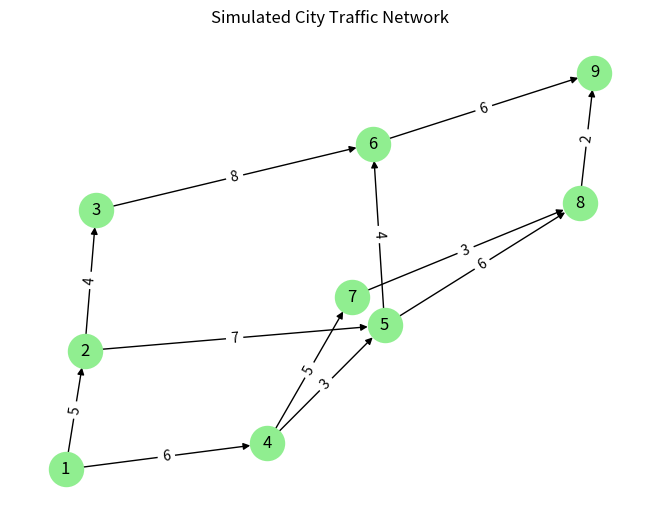

Generate this figure with matplotlib:
# Project 424. Traffic network analysis
# Description:
# Traffic network analysis models roads and intersections as graphs, where nodes are intersections and edges are roads. This enables analysis of traffic flow, congestion detection, routing, and urban planning. In this project, we’ll simulate a city traffic network using NetworkX and analyze key metrics such as shortest paths, bottlenecks, and edge centrality.

# 🧪 Python Implementation (Traffic Flow Graph with NetworkX)
# ✅ Required Install:
# pip install networkx matplotlib
# 🚀 Code:
import networkx as nx
import matplotlib.pyplot as plt
 
# 1. Create a directed weighted graph representing city roads
G = nx.DiGraph()
 
# Add intersections (nodes)
G.add_nodes_from(range(1, 10))
 
# Add roads (edges with traffic weights as 'length')
roads = [
    (1, 2, 5), (2, 3, 4), (3, 6, 8), (6, 9, 6),
    (1, 4, 6), (4, 5, 3), (5, 6, 4), (2, 5, 7),
    (4, 7, 5), (7, 8, 3), (8, 9, 2), (5, 8, 6)
]
G.add_weighted_edges_from(roads, weight='length')
 
# 2. Analyze shortest path from source to destination
source, destination = 1, 9
path = nx.shortest_path(G, source=source, target=destination, weight='length')
path_length = nx.shortest_path_length(G, source=source, target=destination, weight='length')
 
print(f"Shortest path from {source} to {destination}: {path}")
print(f"Total travel distance: {path_length} units")
 
# 3. Edge betweenness centrality (bottleneck roads)
centrality = nx.edge_betweenness_centrality(G, weight='length')
top_edges = sorted(centrality.items(), key=lambda x: x[1], reverse=True)[:3]
print("\nMost critical roads (by edge betweenness centrality):")
for edge, score in top_edges:
    print(f"Road {edge} → Centrality: {score:.4f}")
 
# 4. Visualize the network
pos = nx.spring_layout(G)
edge_labels = nx.get_edge_attributes(G, 'length')
nx.draw(G, pos, with_labels=True, node_color='lightgreen', node_size=600, arrows=True)
nx.draw_networkx_edge_labels(G, pos, edge_labels=edge_labels)
plt.title("Simulated City Traffic Network")
plt.show()


# ✅ What It Does:
# Models a simple city road map using a directed graph.
# Computes shortest path between intersections based on road length.
# Identifies bottleneck roads using edge betweenness centrality.
# Visualizes the traffic network with labeled roads and distances.
